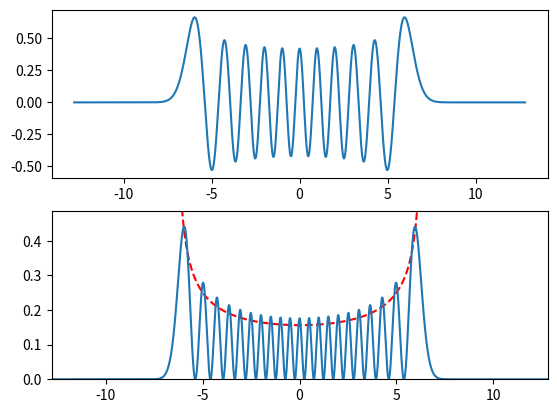

The script that saved this image:
# Plotte egenfunksjoner for Harmonisk oscillatorer
# I det nederste plottet sammenlignes klassisk 
# og kvantemekanisk sannsynlighet for å finne partikkel i x
# vi setter hbar=1

import numpy as np
import scipy.special as sp
#import scipy.misc as sm
import matplotlib.pyplot as plt

def f(x,m,omega,n,p):        
    # Egenfunksjon som løser Schrødingerligningen for harmonisk
    # oscillator med kvantetall n
    N = 1./np.sqrt((2.**n)*sp.factorial(n))
    xx = x*np.sqrt(m*omega)
    y = (sp.eval_hermite(n,xx)*np.exp(-xx*xx/2.)*N)**p
    return y
def cl(x,m,omega,n):
    # Klassisk sannsynlighet for partikkelens posisjon
    # (ikke normert)
    E = (n+.5)*omega
    a = np.sqrt(2*E/m)/omega
    y = 1/(omega*np.sqrt(a**2-x**2))  # Python lar oss fortsette selv om vi iblant har x>a
    return y
# 
#  Hovedprogram
#
n = 20   # Kvantetall som gir energinivå (1/2+n)*hbar*omega
p = 1   #Bølgefunksjon: p=1, eller sannsynlighetsfordeling (psi**2): p=2
N = 1./np.sqrt((2.**n)*sp.factorial(n))  # Normeringskonstant
# Tilfeldig valgt masse og karakteristisk frekvens
m = 1.
omega = 1.
A = np.sqrt(2*(n+.5)/(m*omega))
print(" N ",N, " Amplitude ", A)
fig, (ax1,ax2) = plt.subplots(nrows=2,ncols=1)
xl = -np.sqrt((2*n+1)/omega)
xh = np.sqrt((2*n+1)/omega)
x1 = np.arange(xl*2,xh*2,0.001)
x = np.arange(xl*2,xh*2,0.001)
y = f(x,m,omega,n,p)    

ax1.plot(x,y) 

y1 = cl(x1,m,omega,n)
y2 = f(x,m,omega,n,2)
ax2.plot(x1,y1,'r--')
ax2.plot(x1,y2)
# Vi må finne et fornuftig maksimum på y-akseskala
maxv = np.max(y2)
maxy =1.1*maxv
ax2.axis([xl*2,xh*2,0.,maxy])

plt.show()   # Vise plottet
